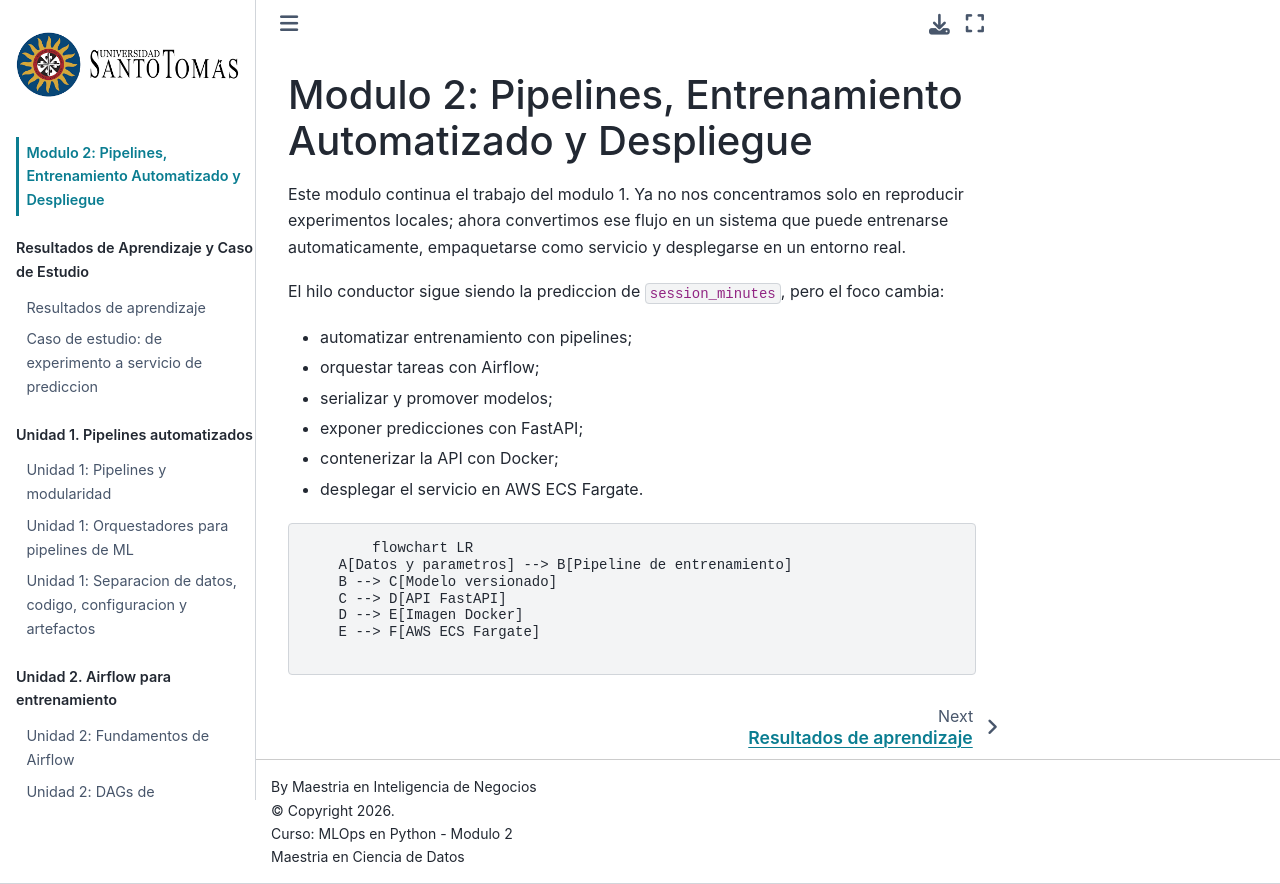

repository: wilmerpineda/modulo2_mlops_python · page: intro.html · generator: jekyll

# Modulo 2: Pipelines, Entrenamiento Automatizado y Despliegue

Este modulo continua el trabajo del modulo 1. Ya no nos concentramos solo en reproducir experimentos locales; ahora convertimos ese flujo en un sistema que puede entrenarse automaticamente, empaquetarse como servicio y desplegarse en un entorno real.

El hilo conductor sigue siendo la prediccion de `session_minutes`, pero el foco cambia:

* automatizar entrenamiento con pipelines;
* orquestar tareas con Airflow;
* serializar y promover modelos;
* exponer predicciones con FastAPI;
* contenerizar la API con Docker;
* desplegar el servicio en AWS ECS Fargate.

```{mermaid}
flowchart LR
    A[Datos y parametros] --> B[Pipeline de entrenamiento]
    B --> C[Modelo versionado]
    C --> D[API FastAPI]
    D --> E[Imagen Docker]
    E --> F[AWS ECS Fargate]
```
